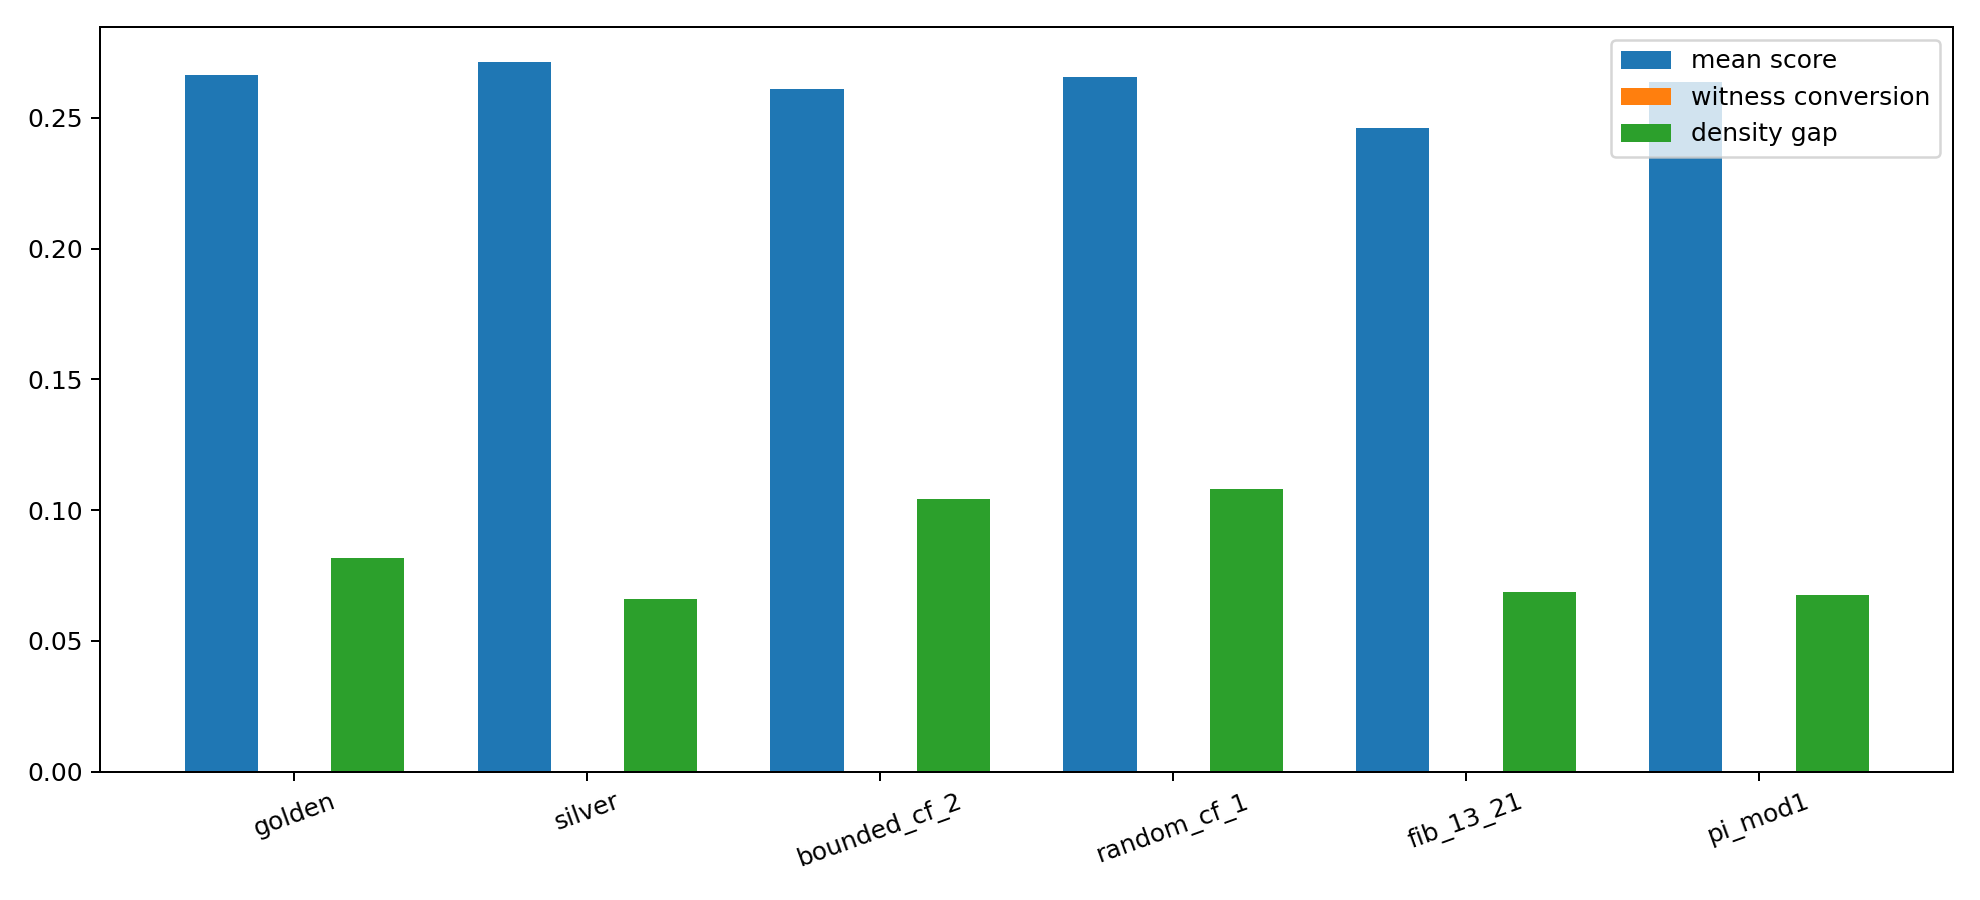

Values plotted in this chart, from the file beside it:
flow, family, best_score, best_delay, mean_score, mean_witness_conversion, mean_delayed_retention, mean_prediction_update_rate, mean_rupture_rate, mean_fit_error, density_gap, block_gap
golden, phi, 0.347, 13, 0.2663, 0.0, 0.0, 0.0, 0.9962, 1.383, 0.08177, 0.1247
silver, metallic, 0.3388, 2, 0.2712, 0.0, 0.0, 0.0, 0.9966, 1.414, 0.06601, 0.1228
bounded_cf_2, bounded_cf, 0.3395, 2, 0.2611, 0.0, 0.0, 0.0, 0.9962, 1.393, 0.1041, 0.1175
random_cf_1, random_cf, 0.3438, 8, 0.2658, 0.0, 0.0, 0.0, 0.9925, 1.141, 0.1082, 0.1115
fib_13_21, rational, 0.3364, 2, 0.2462, 0.0, 0.0, 0.0, 0.9962, 1.419, 0.06887, 0.1097
pi_mod1, constant, 0.35, 21, 0.2638, 0.0, 0.0, 0.0, 0.9923, 1.149, 0.06772, 0.1187
